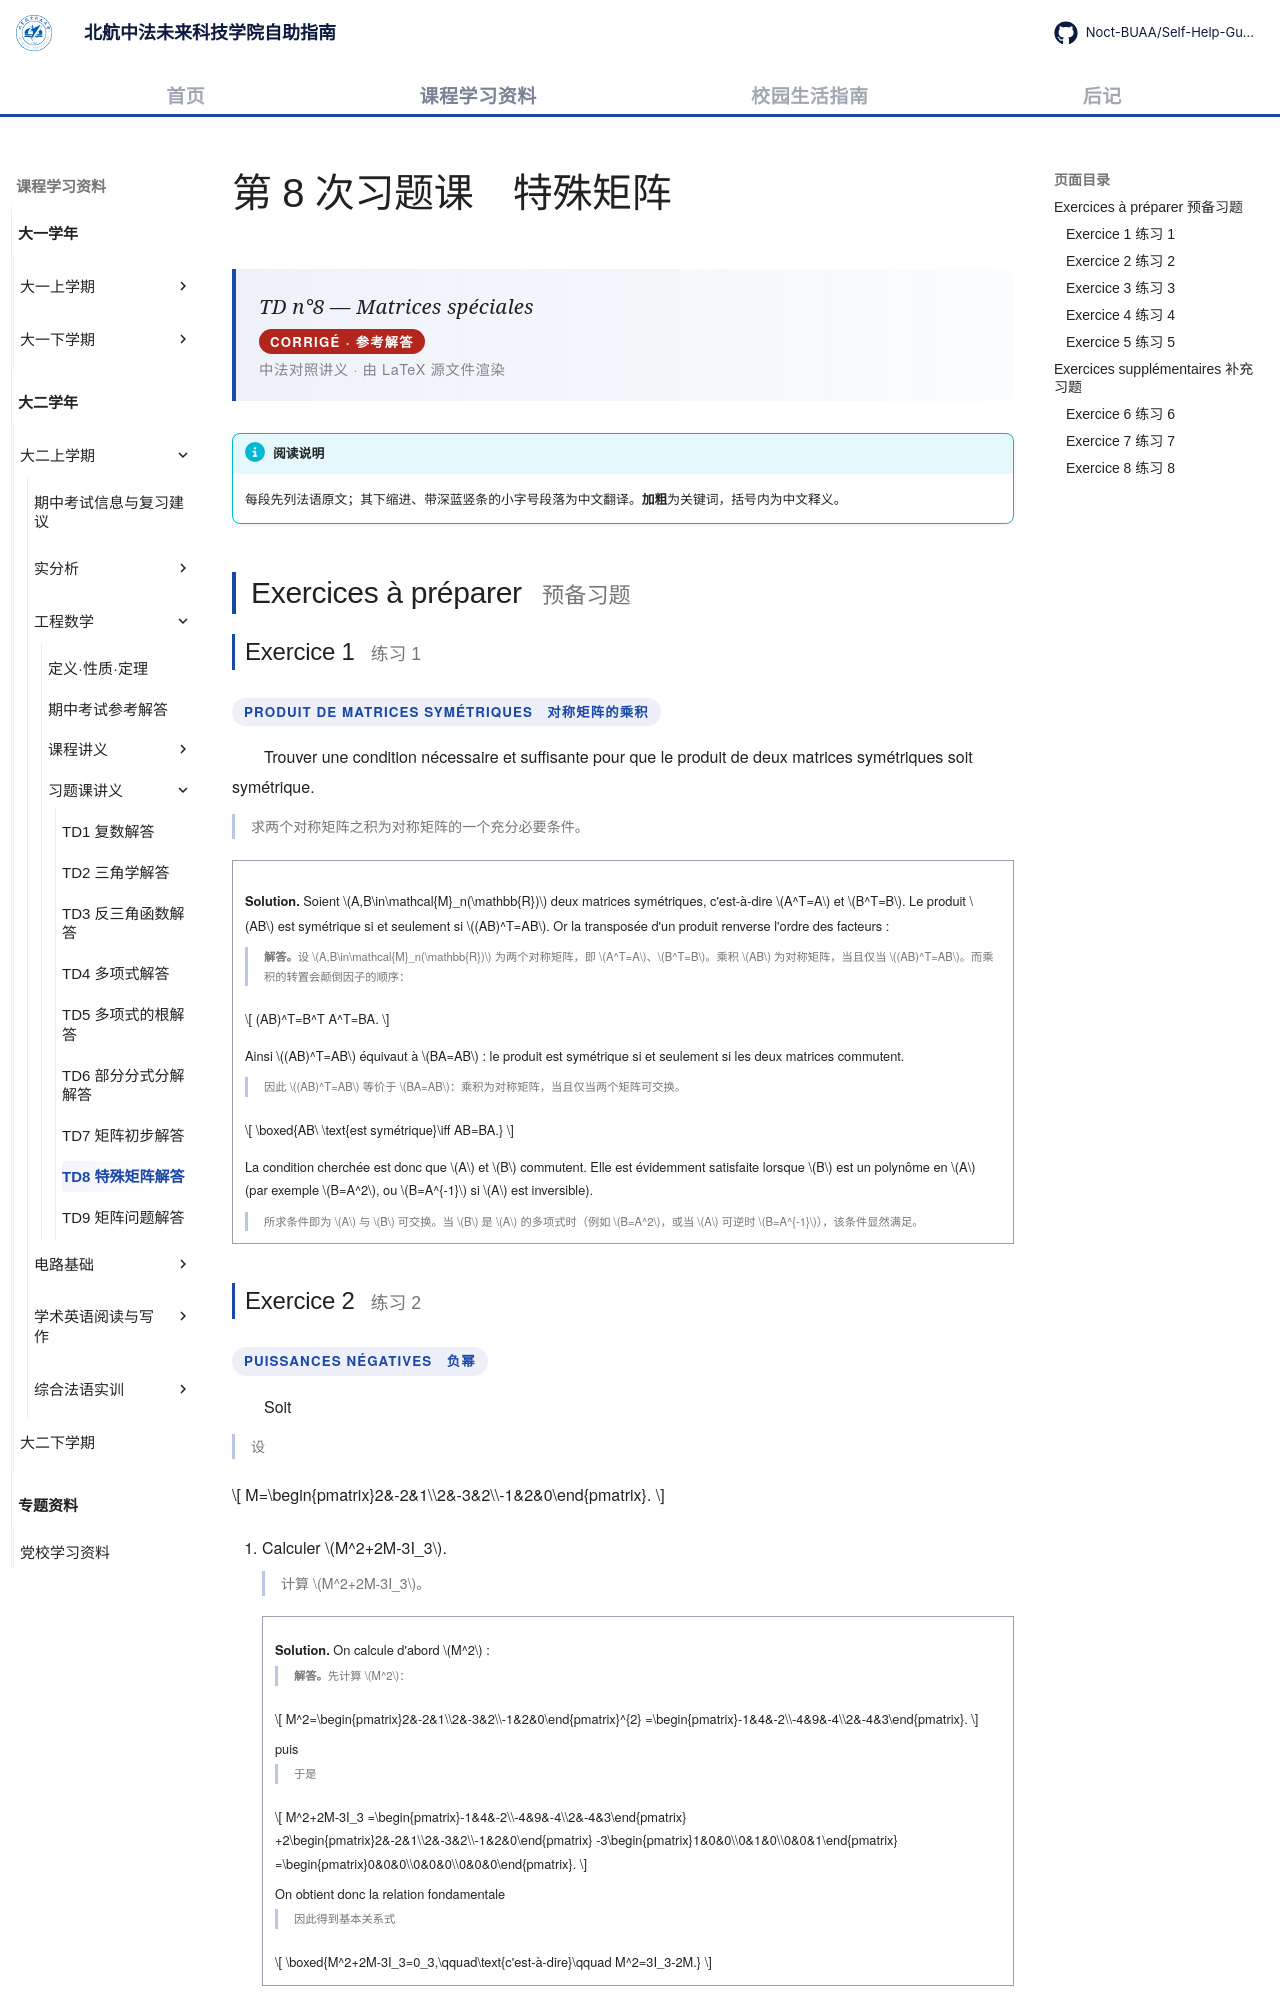

repository: Noct-BUAA/Self-Help-Guide-of-BIFAST-BUAA · page: courses/year2/semester1/工程数学/习题课/td8-matrices-speciales/index.html · generator: mkdocs

---
title: TD8 特殊矩阵解答
comments: true
---

# 第 8 次习题课　特殊矩阵

<div class="lecture-hero">
<p class="lecture-hero__fr">TD n°8 — Matrices spéciales</p>
<p class="lecture-badge">CORRIGÉ · 参考解答</p>
<p class="lecture-hero__meta">中法对照讲义 · 由 LaTeX 源文件渲染</p>
</div>

!!! info "阅读说明"

    每段先列法语原文；其下缩进、带深蓝竖条的小字号段落为中文翻译。<strong>加粗</strong>为关键词，括号内为中文释义。

## Exercices à préparer <span class="heading-zh">预备习题</span>

### Exercice 1 <span class="heading-zh">练习 1</span>

<p class="exo-type">produit de matrices symétriques　对称矩阵的乘积</p>

Trouver une condition nécessaire et suffisante pour que le produit de deux matrices symétriques soit symétrique.
{: .fr-exo }

求两个对称矩阵之积为对称矩阵的一个充分必要条件。
{: .zh }

!!! sol ""

    <strong>Solution.</strong> Soient \(A,B\in\mathcal{M}_n(\mathbb{R})\) deux matrices symétriques, c'est-à-dire \(A^T=A\) et \(B^T=B\). Le produit \(AB\) est symétrique si et seulement si \((AB)^T=AB\). Or la transposée d'un produit renverse l'ordre des facteurs :

    <strong>解答。</strong>设 \(A,B\in\mathcal{M}_n(\mathbb{R})\) 为两个对称矩阵，即 \(A^T=A\)、\(B^T=B\)。乘积 \(AB\) 为对称矩阵，当且仅当 \((AB)^T=AB\)。而乘积的转置会颠倒因子的顺序：
    {: .zh }

    \[
    (AB)^T=B^T A^T=BA.
    \]

    Ainsi \((AB)^T=AB\) équivaut à \(BA=AB\) : le produit est symétrique si et seulement si les deux matrices commutent.

    因此 \((AB)^T=AB\) 等价于 \(BA=AB\)：乘积为对称矩阵，当且仅当两个矩阵可交换。
    {: .zh }

    \[
    \boxed{AB\ \text{est symétrique}\iff AB=BA.}
    \]

    La condition cherchée est donc que \(A\) et \(B\) commutent. Elle est évidemment satisfaite lorsque \(B\) est un polynôme en \(A\) (par exemple \(B=A^2\), ou \(B=A^{-1}\) si \(A\) est inversible).

    所求条件即为 \(A\) 与 \(B\) 可交换。当 \(B\) 是 \(A\) 的多项式时（例如 \(B=A^2\)，或当 \(A\) 可逆时 \(B=A^{-1}\)），该条件显然满足。
    {: .zh }
